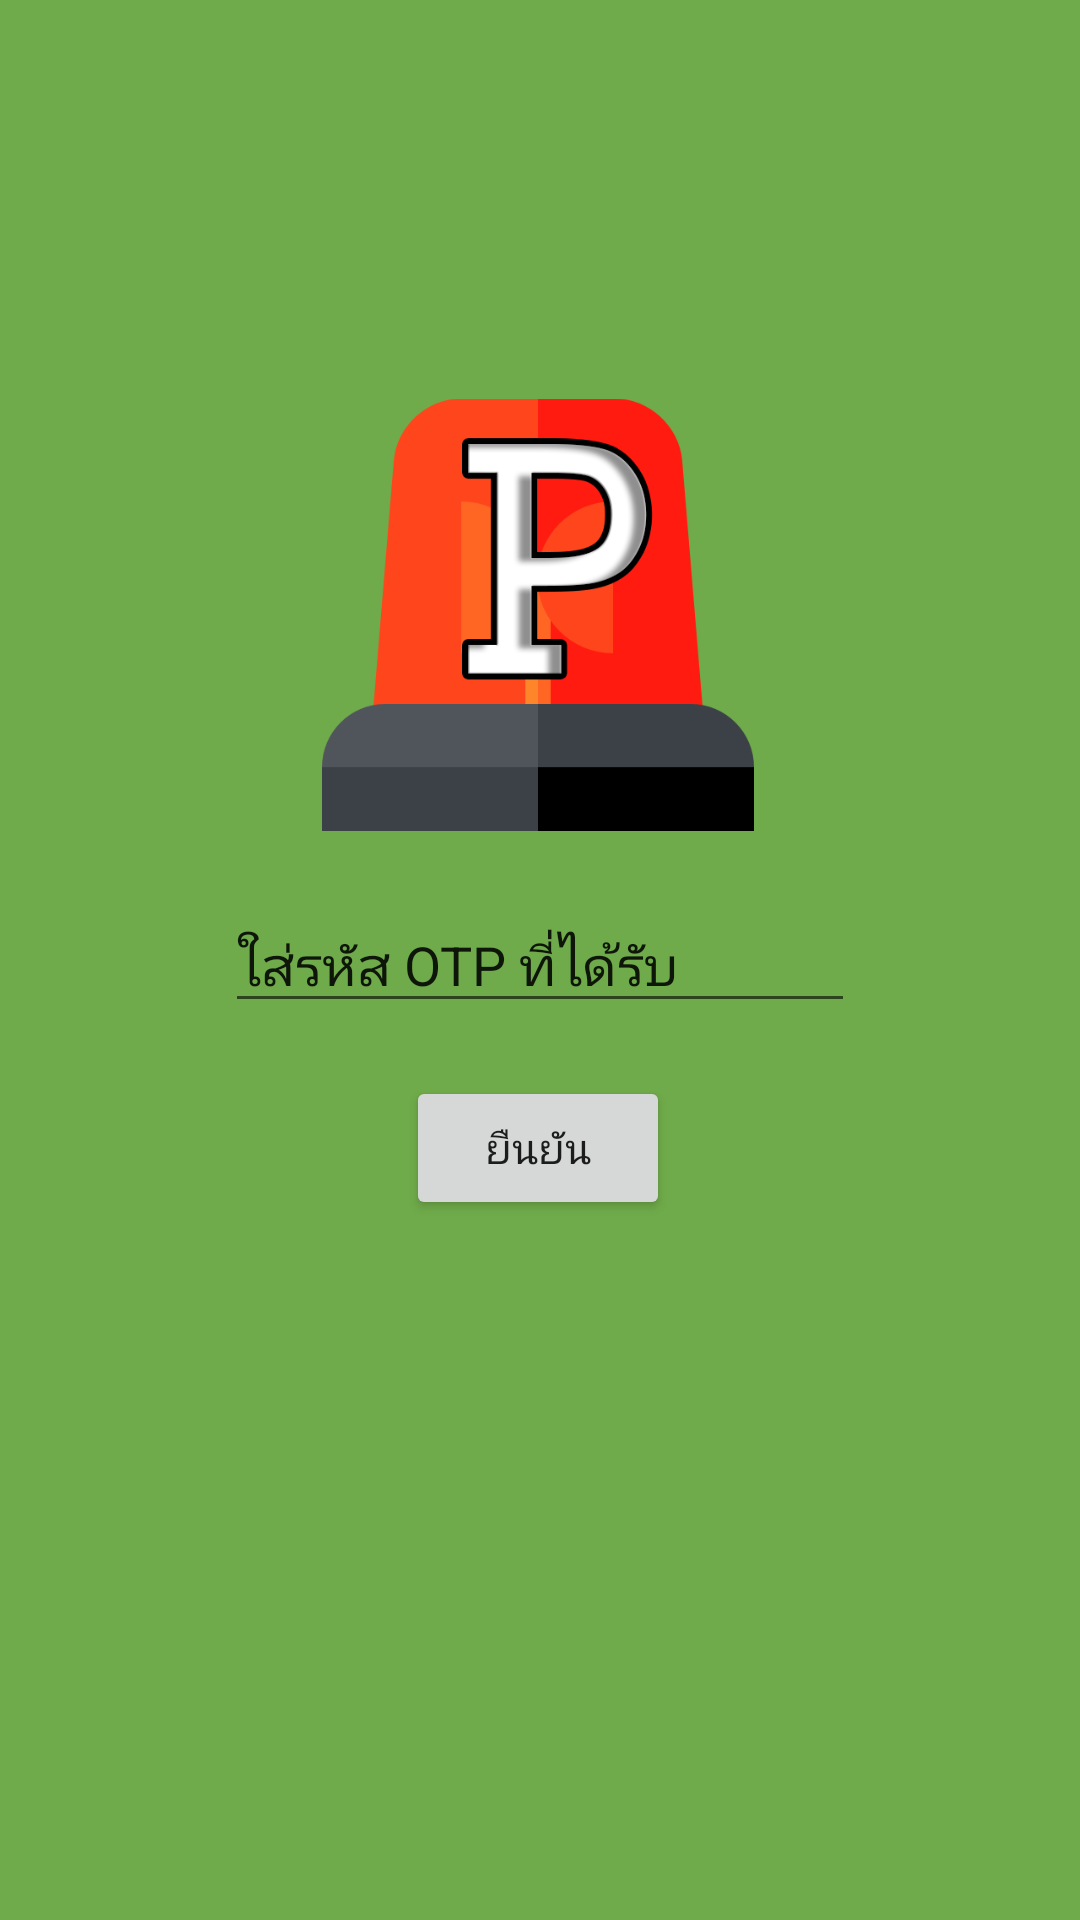

Here is an Android app screen rendered from its layout file. Give the layout XML and the strings, colors and styles it references.
<!-- AndroidManifest.xml: application theme Theme.ProjectPre1 -->
<!-- res/layout/activity_main3.xml -->
<?xml version="1.0" encoding="utf-8"?>
<androidx.constraintlayout.widget.ConstraintLayout xmlns:android="http://schemas.android.com/apk/res/android"
    xmlns:app="http://schemas.android.com/apk/res-auto"
    xmlns:tools="http://schemas.android.com/tools"
    android:layout_width="match_parent"
    android:layout_height="match_parent"
    android:background="#DC599E2E"
    tools:context=".MainActivity3">

    <ImageView
        android:id="@+id/imageView2"
        android:layout_width="144dp"
        android:layout_height="199dp"
        app:layout_constraintBottom_toBottomOf="parent"
        app:layout_constraintEnd_toEndOf="parent"
        app:layout_constraintHorizontal_bias="0.497"
        app:layout_constraintStart_toStartOf="parent"
        app:layout_constraintTop_toTopOf="parent"
        app:layout_constraintVertical_bias="0.239"
        app:srcCompat="@drawable/alarm3" />

    <Button
        android:id="@+id/button"
        android:layout_width="wrap_content"
        android:layout_height="wrap_content"
        android:onClick="jump"
        android:text="ยืนยัน"
        app:layout_constraintBottom_toBottomOf="parent"
        app:layout_constraintEnd_toEndOf="parent"
        app:layout_constraintHorizontal_bias="0.498"
        app:layout_constraintStart_toStartOf="parent"
        app:layout_constraintTop_toTopOf="parent"
        app:layout_constraintVertical_bias="0.606" />

    <EditText
        android:id="@+id/editTextNumber"
        android:layout_width="wrap_content"
        android:layout_height="wrap_content"
        android:ems="10"
        android:inputType="number"
        android:text="ใส่รหัส OTP ที่ได้รับ"
        app:layout_constraintBottom_toBottomOf="parent"
        app:layout_constraintEnd_toEndOf="parent"
        app:layout_constraintStart_toStartOf="parent"
        app:layout_constraintTop_toTopOf="parent" />

</androidx.constraintlayout.widget.ConstraintLayout>
<!-- resources referenced by this layout -->
<resources>
  <!-- drawable alarm3: png bitmap (drawable, 21358 bytes) -->
  <style name="Theme.ProjectPre1" parent="Theme.MaterialComponents.DayNight.DarkActionBar">
          
          <item name="colorPrimary">@color/purple_500</item>
          <item name="colorPrimaryVariant">@color/purple_700</item>
          <item name="colorOnPrimary">@color/white</item>
          
          <item name="colorSecondary">@color/teal_200</item>
          <item name="colorSecondaryVariant">@color/teal_700</item>
          <item name="colorOnSecondary">@color/black</item>
          
          <item name="android:statusBarColor" tools:targetApi="l">?attr/colorPrimaryVariant</item>
          
      </style>
  <color name="purple_500">#FF6200EE</color>
  <color name="purple_700">#FF3700B3</color>
  <color name="white">#FFFFFFFF</color>
  <color name="teal_200">#FF03DAC5</color>
  <color name="teal_700">#FF018786</color>
  <color name="black">#FF000000</color>
</resources>
